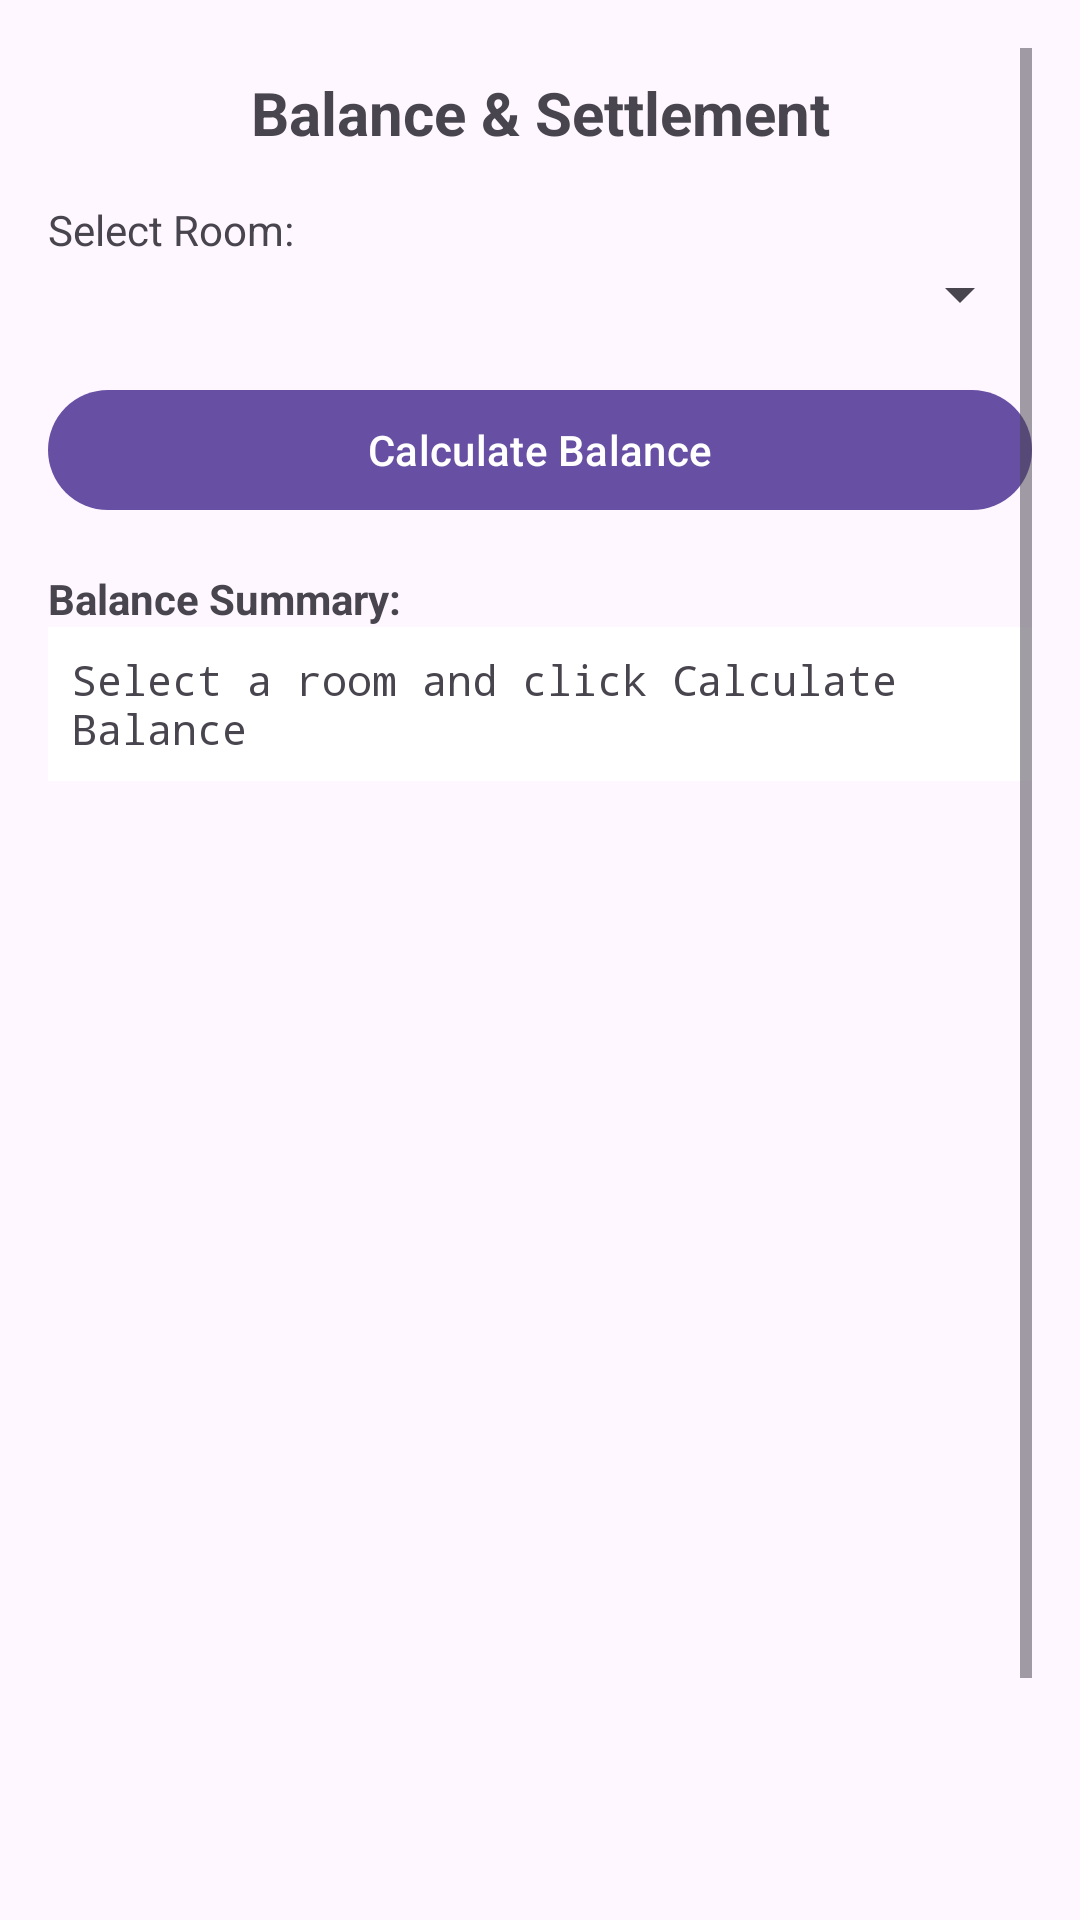

Produce the Android XML layout that renders to this screen, including the resource entries it uses.
<!-- AndroidManifest.xml: application theme Theme.Bill_splitter -->
<!-- res/layout/activity_balance.xml -->
<?xml version="1.0" encoding="utf-8"?>
<ScrollView xmlns:android="http://schemas.android.com/apk/res/android"
    xmlns:app="http://schemas.android.com/apk/res-auto"
    xmlns:tools="http://schemas.android.com/tools"
    android:layout_width="match_parent"
    android:layout_height="match_parent"
    android:padding="16dp"
    tools:context=".BalanceActivity">

    <LinearLayout
        android:layout_width="match_parent"
        android:layout_height="wrap_content"
        android:orientation="vertical">

        <TextView
            android:layout_width="match_parent"
            android:layout_height="wrap_content"
            android:text="Balance &amp; Settlement"
            android:textSize="20sp"
            android:textStyle="bold"
            android:gravity="center"
            android:padding="8dp" />

        <TextView
            android:layout_width="match_parent"
            android:layout_height="wrap_content"
            android:text="Select Room:"
            android:layout_marginTop="8dp" />

        <Spinner
            android:id="@+id/spinnerRoom"
            android:layout_width="match_parent"
            android:layout_height="wrap_content"
            android:layout_marginBottom="16dp" />

        <com.google.android.material.button.MaterialButton
            android:id="@+id/btnCalculateBalance"
            android:layout_width="match_parent"
            android:layout_height="wrap_content"
            android:text="Calculate Balance"
            android:layout_marginBottom="16dp" />

        <TextView
            android:layout_width="match_parent"
            android:layout_height="wrap_content"
            android:text="Balance Summary:"
            android:textStyle="bold" />

        <ScrollView
            android:layout_width="match_parent"
            android:layout_height="400dp"
            android:layout_marginBottom="16dp">

            <TextView
                android:id="@+id/textBalanceDisplay"
                android:layout_width="match_parent"
                android:layout_height="wrap_content"
                android:padding="8dp"
                android:background="@android:color/white"
                android:fontFamily="monospace"
                android:text="Select a room and click Calculate Balance" />

        </ScrollView>

        <TextView
            android:id="@+id/textStatus"
            android:layout_width="match_parent"
            android:layout_height="wrap_content"
            android:padding="8dp"
            android:layout_marginBottom="8dp" />

        <com.google.android.material.button.MaterialButton
            android:id="@+id/btnBack"
            android:layout_width="match_parent"
            android:layout_height="wrap_content"
            android:text="Back" />

    </LinearLayout>
</ScrollView>
<!-- resources referenced by this layout -->
<resources>
  <style name="Theme.Bill_splitter" parent="Base.Theme.Bill_splitter" />
  <style name="Base.Theme.Bill_splitter" parent="Theme.Material3.DayNight.NoActionBar">
          
          
      </style>
</resources>
